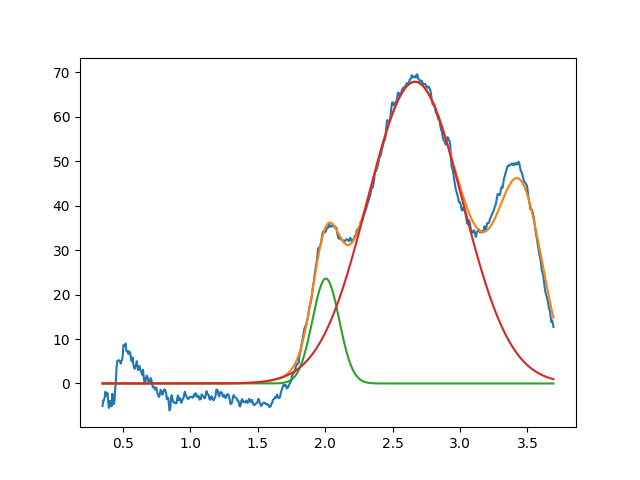

Data behind this chart, as committed beside it:
2.005323143250774098e+00, 2.358302081163049735e+01, 2.334127808293186834e-01, 9.999999999999998890e-01
2.665775120600581971e+00, 6.786013908978630127e+01, 8.293523686844327392e-01, 9.999999999998452349e-01
3.450000000000000622e+00, 3.999999999999999289e+01, 3.922176512493482092e-01, 9.999999999999998890e-01
